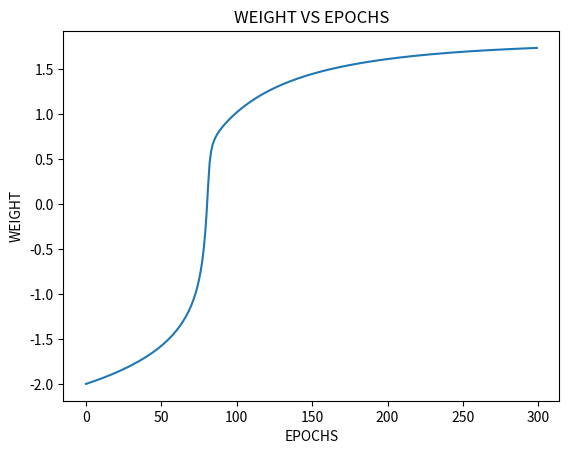

This figure's Python source:
# -*- coding: utf-8 -*-
"""Batch_GD

Automatically generated by Colaboratory.

Original file is located at
    https://colab.research.google.com/<link-removed>
"""

import math
import numpy as np
import pandas as pd
import matplotlib.pyplot as plt
def sigmoid(Y_in):
    return 1 / (1 + np.exp(-Y_in))
def find_Yhat(X, w, b):
    if type(X) in [type([1]), type((1,2))]:
        Y_in = np.dot(X, w) + b
    else:
        Y_in = X * w + b

    return sigmoid(Y_in)
def delta_w(X, Y_true, Y_pred):
  return -2 * (Y_true - Y_pred) * Y_pred * (1 - Y_pred) * X
def delta_b(Y_true, Y_pred):
  return -2 * (Y_true - Y_pred) * Y_pred * (1 - Y_pred)


X = [0.5, 2.5]
Y = [0.2, 0.9]
n_epochs = 300
df = pd.DataFrame([(x, y) for x, y in zip(X, Y)], columns = ['X', 'Y'])
df.head()

def batch_gradient_descent(X, Y, noofepochs = 300):
    w = -2; alpha = 1; b = -2;

    # LIST FOR ALL EPOCHS
    error_mega_list = []
    weights_mega_list = []
    bias_mega_list = []
        
    for i in range(noofepochs):
        dw, db = 0, 0
        # LIST FOR EACH EPOCH
        error_list = []

        for x, y in zip(X, Y):
            Y_hat = find_Yhat(x, w, b)
            error_list.append((y - Y_hat) ** 2)

            dw += delta_w(x, y, Y_hat)
            db += delta_b(y, Y_hat)
        
        w += (-alpha * dw / len(X))
        b += (-alpha * db / len(X))
        
        error_mega_list.append(error_list)
        weights_mega_list.append(w)
        bias_mega_list.append(b)

    return error_mega_list, weights_mega_list, bias_mega_list
errors_bgd, weights_bgd, biases_bgd = batch_gradient_descent(X, Y, n_epochs)
print('LOSS: ', round(np.mean(errors_bgd[-1]),10))
print('UPDATED WEIGHT: ', round(weights_bgd[-1],3))
print('UPDATED BIAS: ',round(biases_bgd[-1],3))
plt.title("WEIGHT VS EPOCHS")
epoch_range = [i for i in range(n_epochs)]
weight_range = [w for w in weights_bgd]
plt.plot(epoch_range, weight_range)
plt.xlabel('EPOCHS')
plt.ylabel('WEIGHT')
plt.show()

